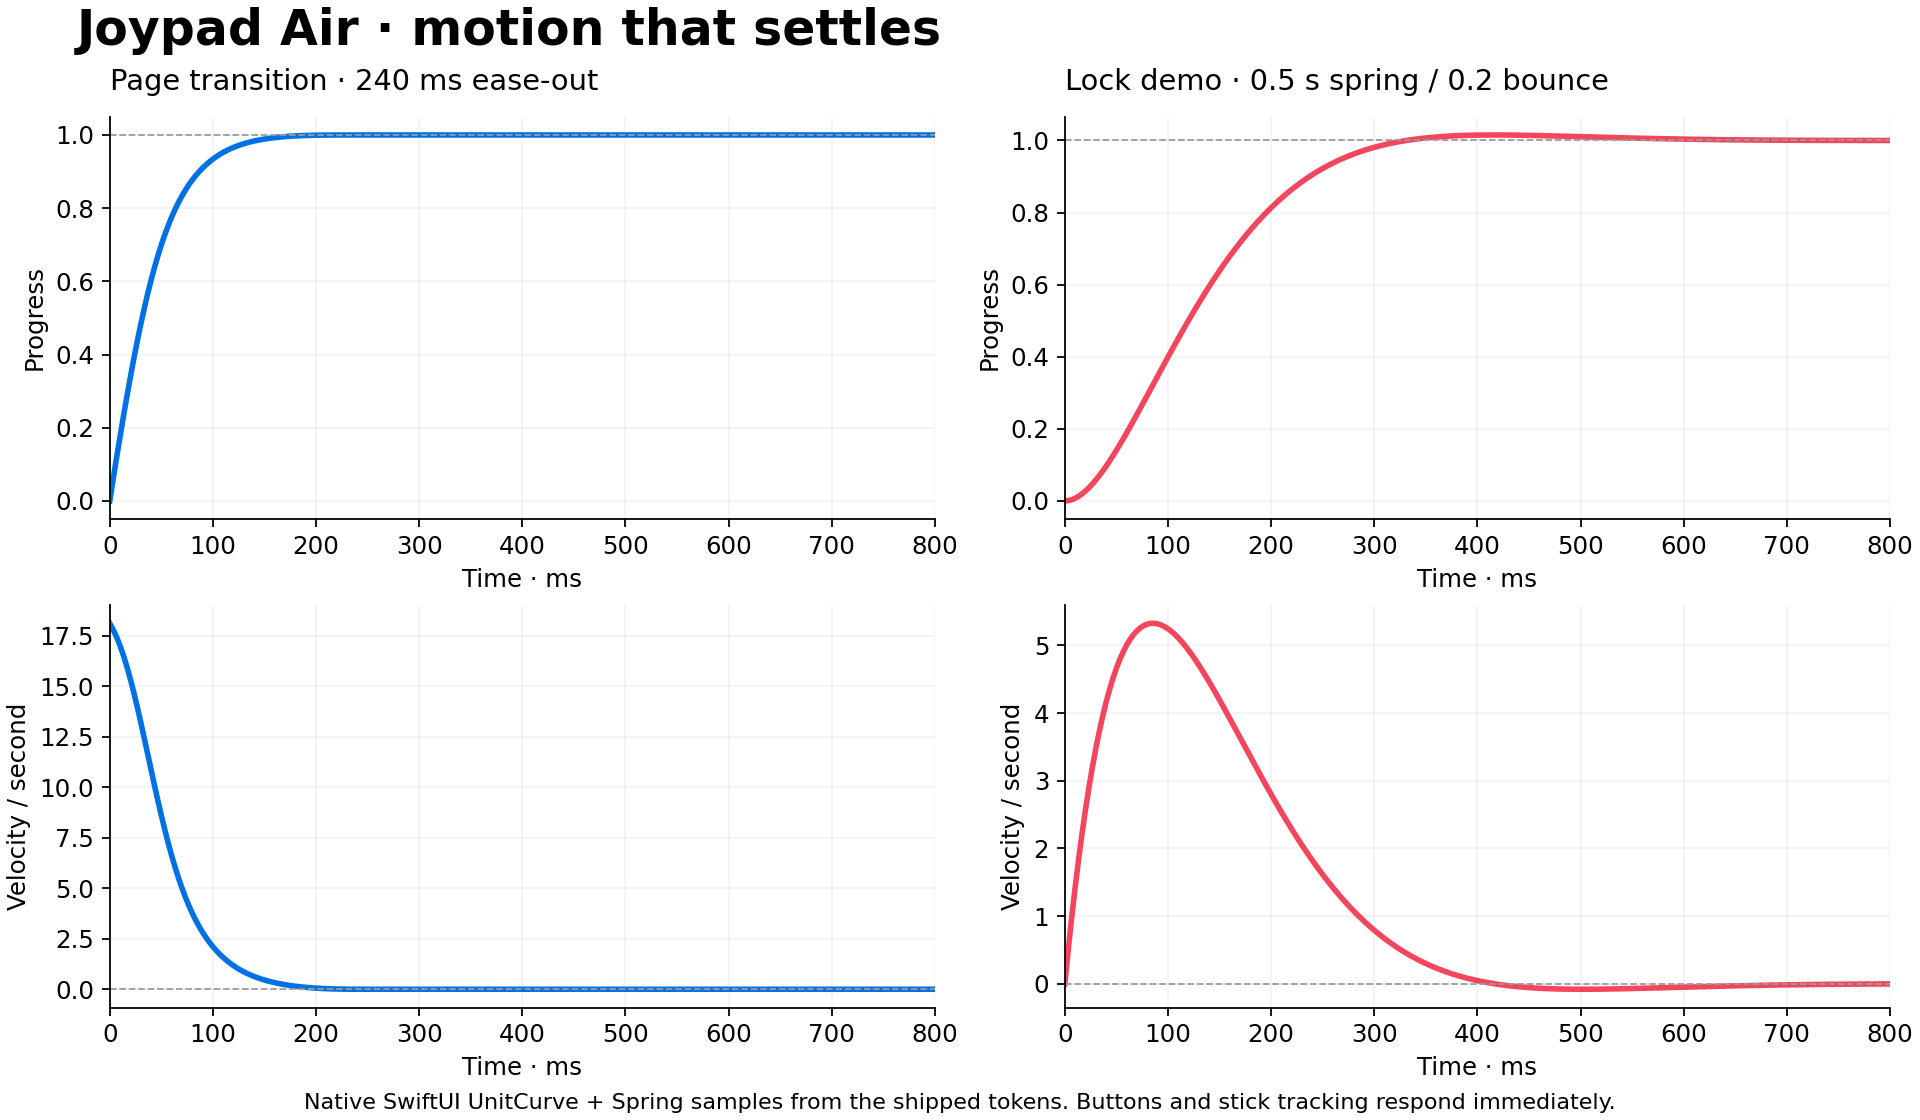

The table this chart was drawn from, first rows:
time_ms, page_progress, page_velocity, spring_progress, spring_velocity
0.0, 0.0, 18.12, 0.0, 0.0
3.333, 0.05988, 17.8, 0.0008579, 0.509
6.667, 0.1186, 17.43, 0.003356, 0.9841
10.0, 0.176, 17.01, 0.007382, 1.427
13.33, 0.2319, 16.51, 0.01283, 1.838
16.67, 0.2861, 15.96, 0.0196, 2.22
20.0, 0.3383, 15.35, 0.0276, 2.573
23.33, 0.3884, 14.69, 0.03673, 2.899
26.67, 0.4362, 13.98, 0.0469, 3.199
30.0, 0.4815, 13.24, 0.05803, 3.474
33.33, 0.5244, 12.46, 0.07004, 3.725
36.67, 0.5646, 11.68, 0.08284, 3.954
40.0, 0.6022, 10.89, 0.09637, 4.161
43.33, 0.6372, 10.11, 0.1106, 4.348
46.67, 0.6696, 9.343, 0.1253, 4.515
50.0, 0.6995, 8.608, 0.1406, 4.664
53.33, 0.727, 7.907, 0.1564, 4.795
56.67, 0.7523, 7.245, 0.1726, 4.91
60.0, 0.7754, 6.624, 0.1891, 5.008
63.33, 0.7965, 6.045, 0.206, 5.092
66.67, 0.8157, 5.509, 0.2231, 5.162
70.0, 0.8333, 5.015, 0.2404, 5.218
73.33, 0.8492, 4.562, 0.2578, 5.262
76.67, 0.8637, 4.147, 0.2754, 5.295
80.0, 0.8769, 3.768, 0.2931, 5.316
83.33, 0.8889, 3.422, 0.3109, 5.327
86.67, 0.8997, 3.107, 0.3286, 5.328
90.0, 0.9096, 2.821, 0.3464, 5.319
93.33, 0.9186, 2.56, 0.3641, 5.303
96.67, 0.9267, 2.324, 0.3817, 5.278
100.0, 0.9341, 2.108, 0.3993, 5.246
103.3, 0.9408, 1.912, 0.4167, 5.208
106.7, 0.9469, 1.734, 0.434, 5.163
110.0, 0.9524, 1.572, 0.4511, 5.112
113.3, 0.9574, 1.425, 0.468, 5.055
116.7, 0.9619, 1.291, 0.4848, 4.994
120.0, 0.966, 1.169, 0.5013, 4.929
123.3, 0.9697, 1.057, 0.5176, 4.859
126.7, 0.973, 0.9561, 0.5337, 4.785
130.0, 0.9761, 0.8636, 0.5495, 4.708
133.3, 0.9788, 0.7794, 0.5651, 4.628
136.7, 0.9813, 0.7026, 0.5804, 4.546
140.0, 0.9835, 0.6325, 0.5954, 4.461
143.3, 0.9855, 0.5686, 0.6101, 4.374
146.7, 0.9873, 0.5104, 0.6246, 4.285
150.0, 0.9889, 0.4573, 0.6387, 4.195
153.3, 0.9904, 0.4088, 0.6525, 4.103
156.7, 0.9916, 0.3647, 0.666, 4.011
160.0, 0.9928, 0.3245, 0.6793, 3.917
163.3, 0.9938, 0.288, 0.6922, 3.823
166.7, 0.9947, 0.2547, 0.7048, 3.729
170.0, 0.9955, 0.2245, 0.717, 3.634
173.3, 0.9962, 0.1971, 0.729, 3.54
176.7, 0.9968, 0.1723, 0.7406, 3.445
180.0, 0.9974, 0.1498, 0.7519, 3.351
183.3, 0.9978, 0.1296, 0.763, 3.257
186.7, 0.9982, 0.1113, 0.7737, 3.164
190.0, 0.9986, 0.09498, 0.7841, 3.072
193.3, 0.9989, 0.08034, 0.7941, 2.98
196.7, 0.9991, 0.0673, 0.8039, 2.889
... 181 more rows
